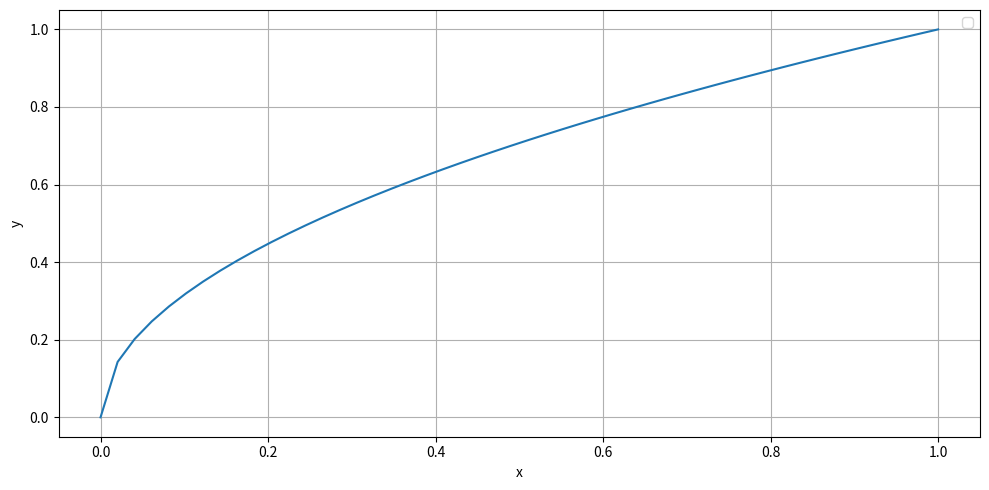

Here is the Python script that generated this plot:
import matplotlib.pyplot as plt
import numpy as np

def f(x):
    return np.sqrt(x)

a = 0
b = 1
n = 3

x = np.linspace(a, b)
y = f(x)

xp = np.linspace(a, b, n)
yp = f(xp)


# Grafiks
plt.figure(figsize=(10, 5))

plt.plot(x, y)

plt.xlabel('x')
plt.ylabel('y')
plt.title(rf'')
plt.grid(True)
plt.legend()
plt.tight_layout()

#plt.savefig('', dpi=300, bbox_inches='tight')

plt.show()
